pico-8 play session: mixed d-pad (fixed 12-tick cycle)

[t = 4 s] mixed d-pad (1.2s cycle ×~3): → ← ↑ ↓ + 🅾/❎ taps, ~4s
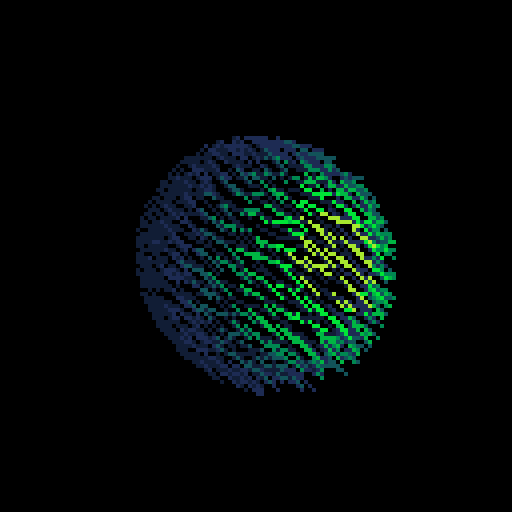
[t = 6 s] mixed d-pad (1.2s cycle ×~5): → ← ↑ ↓ + 🅾/❎ taps, ~6s
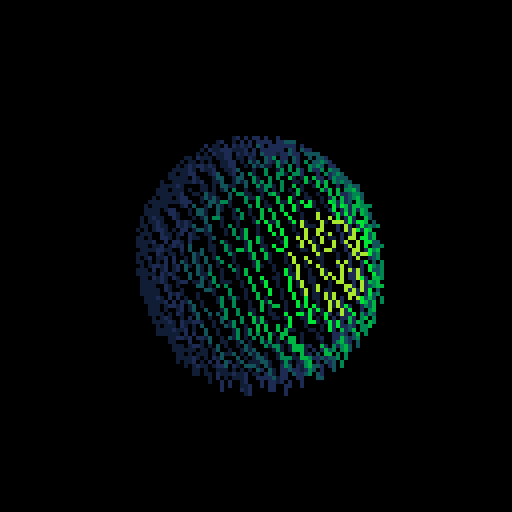
[t = 8 s] mixed d-pad (1.2s cycle ×~6): → ← ↑ ↓ + 🅾/❎ taps, ~8s
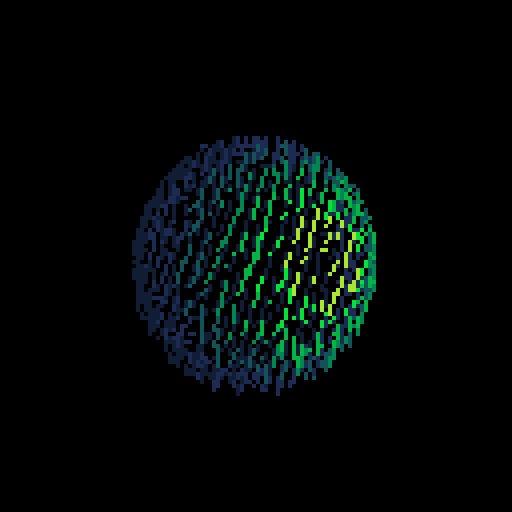

pico-8 cartridge
version 34
__lua__
?"\^!5f100▒1⬇️3⬅️;⌂"
n=600
::😐::
cls(0)
p=2.2929
for i=0,n do
f=p*i
y=1-(i/n*2)
r=sqrt(1-y*y)
x=cos(f)*r
z=sin(f)*r
b=(x+z*1.3)+3.3
b=b^5/700
x=64+x*30
y=64+y*30
srand(i)
u=4*sin(t()/3)+3
v=5*abs(cos(rnd()+t()))
line(x,y,x+u,y+v,1.5*(b+1))
end
flip()
goto 😐
__gfx__
00000000000000000000000000000000000000000000000000000000000000000000000000000000000000000000000000000000000000000000000000000000
00000000000000000000000000000000000000000000000000000000000000000000000000000000000000000000000000000000000000000000000000000000
00700700000000000000000000000000000000000000000000000000000000000000000000000000000000000000000000000000000000000000000000000000
00077000000000000000000000000000000000000000000000000000000000000000000000000000000000000000000000000000000000000000000000000000
00077000000000000000000000000000000000000000000000000000000000000000000000000000000000000000000000000000000000000000000000000000
00700700000000000000000000000000000000000000000000000000000000000000000000000000000000000000000000000000000000000000000000000000
